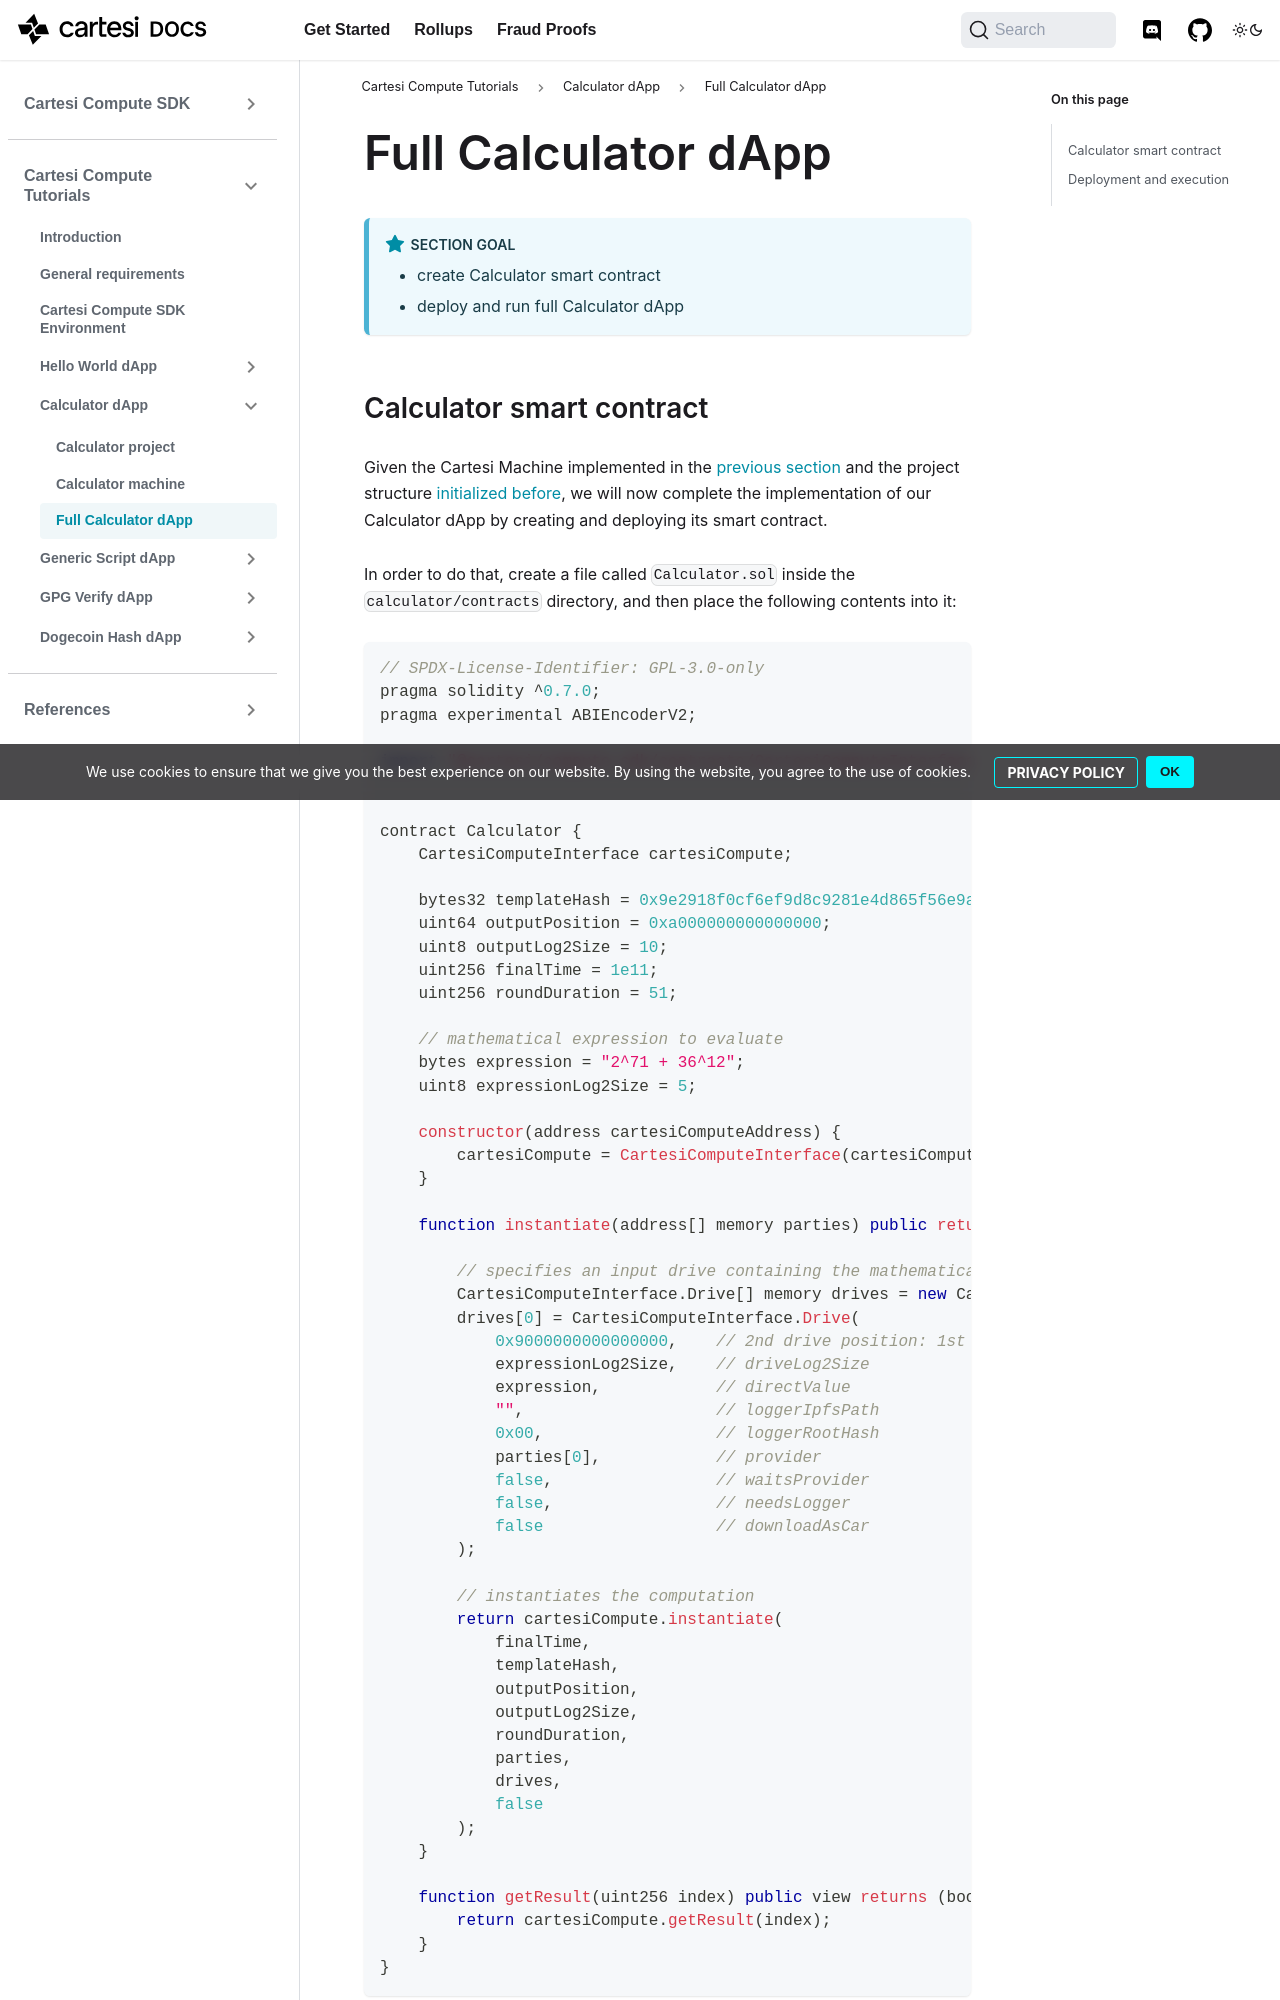

repository: cartesi/docs · page: pr-preview/pr-359/tutorials/calculator/full-dapp/index.html · generator: docusaurus

---
title: Full Calculator dApp
---

:::note Section Goal

- create Calculator smart contract
- deploy and run full Calculator dApp
  :::

## Calculator smart contract

Given the Cartesi Machine implemented in the [previous section](../calculator/cartesi-machine.md) and the project structure [initialized before](../calculator/create-project.md), we will now complete the implementation of our Calculator dApp by creating and deploying its smart contract.

In order to do that, create a file called `Calculator.sol` inside the `calculator/contracts` directory, and then place the following contents into it:

```javascript
// SPDX-License-Identifier: GPL-3.0-only
pragma solidity ^0.7.0;
pragma experimental ABIEncoderV2;

import "@cartesi/compute-sdk/contracts/CartesiComputeInterface.sol";


contract Calculator {
    CartesiComputeInterface cartesiCompute;

    bytes32 templateHash = 0x%tutorials.calculator.hash-full;
    uint64 outputPosition = 0xa000000000000000;
    uint8 outputLog2Size = 10;
    uint256 finalTime = 1e11;
    uint256 roundDuration = 51;

    // mathematical expression to evaluate
    bytes expression = "2^71 + 36^12";
    uint8 expressionLog2Size = 5;

    constructor(address cartesiComputeAddress) {
        cartesiCompute = CartesiComputeInterface(cartesiComputeAddress);
    }

    function instantiate(address[] memory parties) public returns (uint256) {

        // specifies an input drive containing the mathematical expression
        CartesiComputeInterface.Drive[] memory drives = new CartesiComputeInterface.Drive[](1);
        drives[0] = CartesiComputeInterface.Drive(
            0x9000000000000000,    // 2nd drive position: 1st is the root file-system (0x8000..)
            expressionLog2Size,    // driveLog2Size
            expression,            // directValue
            "",                    // loggerIpfsPath
            0x00,                  // loggerRootHash
            parties[0],            // provider
            false,                 // waitsProvider
            false,                 // needsLogger
            false                  // downloadAsCar
        );

        // instantiates the computation
        return cartesiCompute.instantiate(
            finalTime,
            templateHash,
            outputPosition,
            outputLog2Size,
            roundDuration,
            parties,
            drives,
            false
        );
    }

    function getResult(uint256 index) public view returns (bool, bool, address, bytes memory) {
        return cartesiCompute.getResult(index);
    }
}
```
